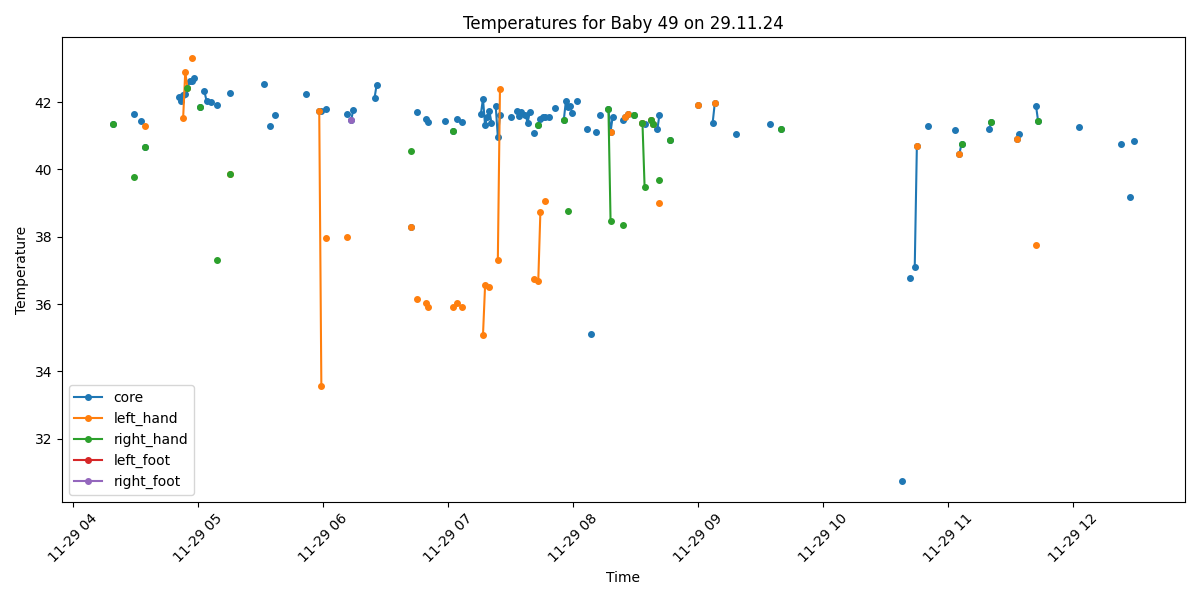

The data file committed next to this chart (first rows):
Process, Image Path, core, left_hand, right_hand, left_foot, right_foot, limbs_avg, core_minus_limbs, diagnosis
False, /data/uabcvmsc/shared/newborn/49/29.11.2…, , , , , , , , 
False, /data/uabcvmsc/shared/newborn/49/29.11.2…, , , , , , , , 
False, /data/uabcvmsc/shared/newborn/49/29.11.2…, , , , , , , , 
False, /data/uabcvmsc/shared/newborn/49/29.11.2…, , , , , , , , 
False, /data/uabcvmsc/shared/newborn/49/29.11.2…, , , , , , , , 
False, /data/uabcvmsc/shared/newborn/49/29.11.2…, , , , , , , , 
False, /data/uabcvmsc/shared/newborn/49/29.11.2…, , , , , , , , 
False, /data/uabcvmsc/shared/newborn/49/29.11.2…, , , , , , , , 
False, /data/uabcvmsc/shared/newborn/49/29.11.2…, , , , , , , , 
False, /data/uabcvmsc/shared/newborn/49/29.11.2…, , , , , , , , 
False, /data/uabcvmsc/shared/newborn/49/29.11.2…, , , , , , , , 
False, /data/uabcvmsc/shared/newborn/49/29.11.2…, , , , , , , , 
False, /data/uabcvmsc/shared/newborn/49/29.11.2…, , , , , , , , 
False, /data/uabcvmsc/shared/newborn/49/29.11.2…, , , , , , , , 
False, /data/uabcvmsc/shared/newborn/49/29.11.2…, , , , , , , , 
False, /data/uabcvmsc/shared/newborn/49/29.11.2…, , , , , , , , 
False, /data/uabcvmsc/shared/newborn/49/29.11.2…, , , , , , , , 
False, /data/uabcvmsc/shared/newborn/49/29.11.2…, , , , , , , , 
True, /data/uabcvmsc/shared/newborn/49/29.11.2…, 41.36, , 41.36, , , 41.36, 0.0, Fever
False, /data/uabcvmsc/shared/newborn/49/29.11.2…, , , , , , , , 
False, /data/uabcvmsc/shared/newborn/49/29.11.2…, , , , , , , , 
False, /data/uabcvmsc/shared/newborn/49/29.11.2…, , , , , , , , 
False, /data/uabcvmsc/shared/newborn/49/29.11.2…, , , , , , , , 
False, /data/uabcvmsc/shared/newborn/49/29.11.2…, , , , , , , , 
False, /data/uabcvmsc/shared/newborn/49/29.11.2…, , , , , , , , 
False, /data/uabcvmsc/shared/newborn/49/29.11.2…, , , , , , , , 
False, /data/uabcvmsc/shared/newborn/49/29.11.2…, , , , , , , , 
True, /data/uabcvmsc/shared/newborn/49/29.11.2…, , , , , , , , No core temperature
True, /data/uabcvmsc/shared/newborn/49/29.11.2…, 41.66, , 39.78, , , 39.78, 1.88, Fever
False, /data/uabcvmsc/shared/newborn/49/29.11.2…, , , , , , , , 
False, /data/uabcvmsc/shared/newborn/49/29.11.2…, , , , , , , , 
True, /data/uabcvmsc/shared/newborn/49/29.11.2…, 41.43, , , , , , , Fever
False, /data/uabcvmsc/shared/newborn/49/29.11.2…, , , , , , , , 
True, /data/uabcvmsc/shared/newborn/49/29.11.2…, 40.67, 41.3, 40.67, , , 40.98, -0.31, Fever
False, /data/uabcvmsc/shared/newborn/49/29.11.2…, , , , , , , , 
False, /data/uabcvmsc/shared/newborn/49/29.11.2…, , , , , , , , 
False, /data/uabcvmsc/shared/newborn/49/29.11.2…, , , , , , , , 
False, /data/uabcvmsc/shared/newborn/49/29.11.2…, , , , , , , , 
False, /data/uabcvmsc/shared/newborn/49/29.11.2…, , , , , , , , 
False, /data/uabcvmsc/shared/newborn/49/29.11.2…, , , , , , , , 
False, /data/uabcvmsc/shared/newborn/49/29.11.2…, , , , , , , , 
False, /data/uabcvmsc/shared/newborn/49/29.11.2…, , , , , , , , 
False, /data/uabcvmsc/shared/newborn/49/29.11.2…, , , , , , , , 
False, /data/uabcvmsc/shared/newborn/49/29.11.2…, , , , , , , , 
False, /data/uabcvmsc/shared/newborn/49/29.11.2…, , , , , , , , 
False, /data/uabcvmsc/shared/newborn/49/29.11.2…, , , , , , , , 
False, /data/uabcvmsc/shared/newborn/49/29.11.2…, , , , , , , , 
False, /data/uabcvmsc/shared/newborn/49/29.11.2…, , , , , , , , 
False, /data/uabcvmsc/shared/newborn/49/29.11.2…, , , , , , , , 
True, /data/uabcvmsc/shared/newborn/49/29.11.2…, 42.15, , , , , , , Fever
True, /data/uabcvmsc/shared/newborn/49/29.11.2…, 42.03, , , , , , , Fever
True, /data/uabcvmsc/shared/newborn/49/29.11.2…, 42.22, 41.53, , , , 41.53, 0.69, Fever
True, /data/uabcvmsc/shared/newborn/49/29.11.2…, 42.24, 42.9, , , , 42.9, -0.66, Fever
True, /data/uabcvmsc/shared/newborn/49/29.11.2…, 42.43, 42.43, 42.43, , , 42.43, 0.0, Fever
True, /data/uabcvmsc/shared/newborn/49/29.11.2…, 42.62, , , , , , , Fever
True, /data/uabcvmsc/shared/newborn/49/29.11.2…, 42.63, 43.3, , , , 43.3, -0.67, Fever
True, /data/uabcvmsc/shared/newborn/49/29.11.2…, 42.71, , , , , , , Fever
False, /data/uabcvmsc/shared/newborn/49/29.11.2…, , , , , , , , 
False, /data/uabcvmsc/shared/newborn/49/29.11.2…, , , , , , , , 
True, /data/uabcvmsc/shared/newborn/49/29.11.2…, 41.85, , 41.85, , , 41.85, 0.0, Fever
... 440 more rows
